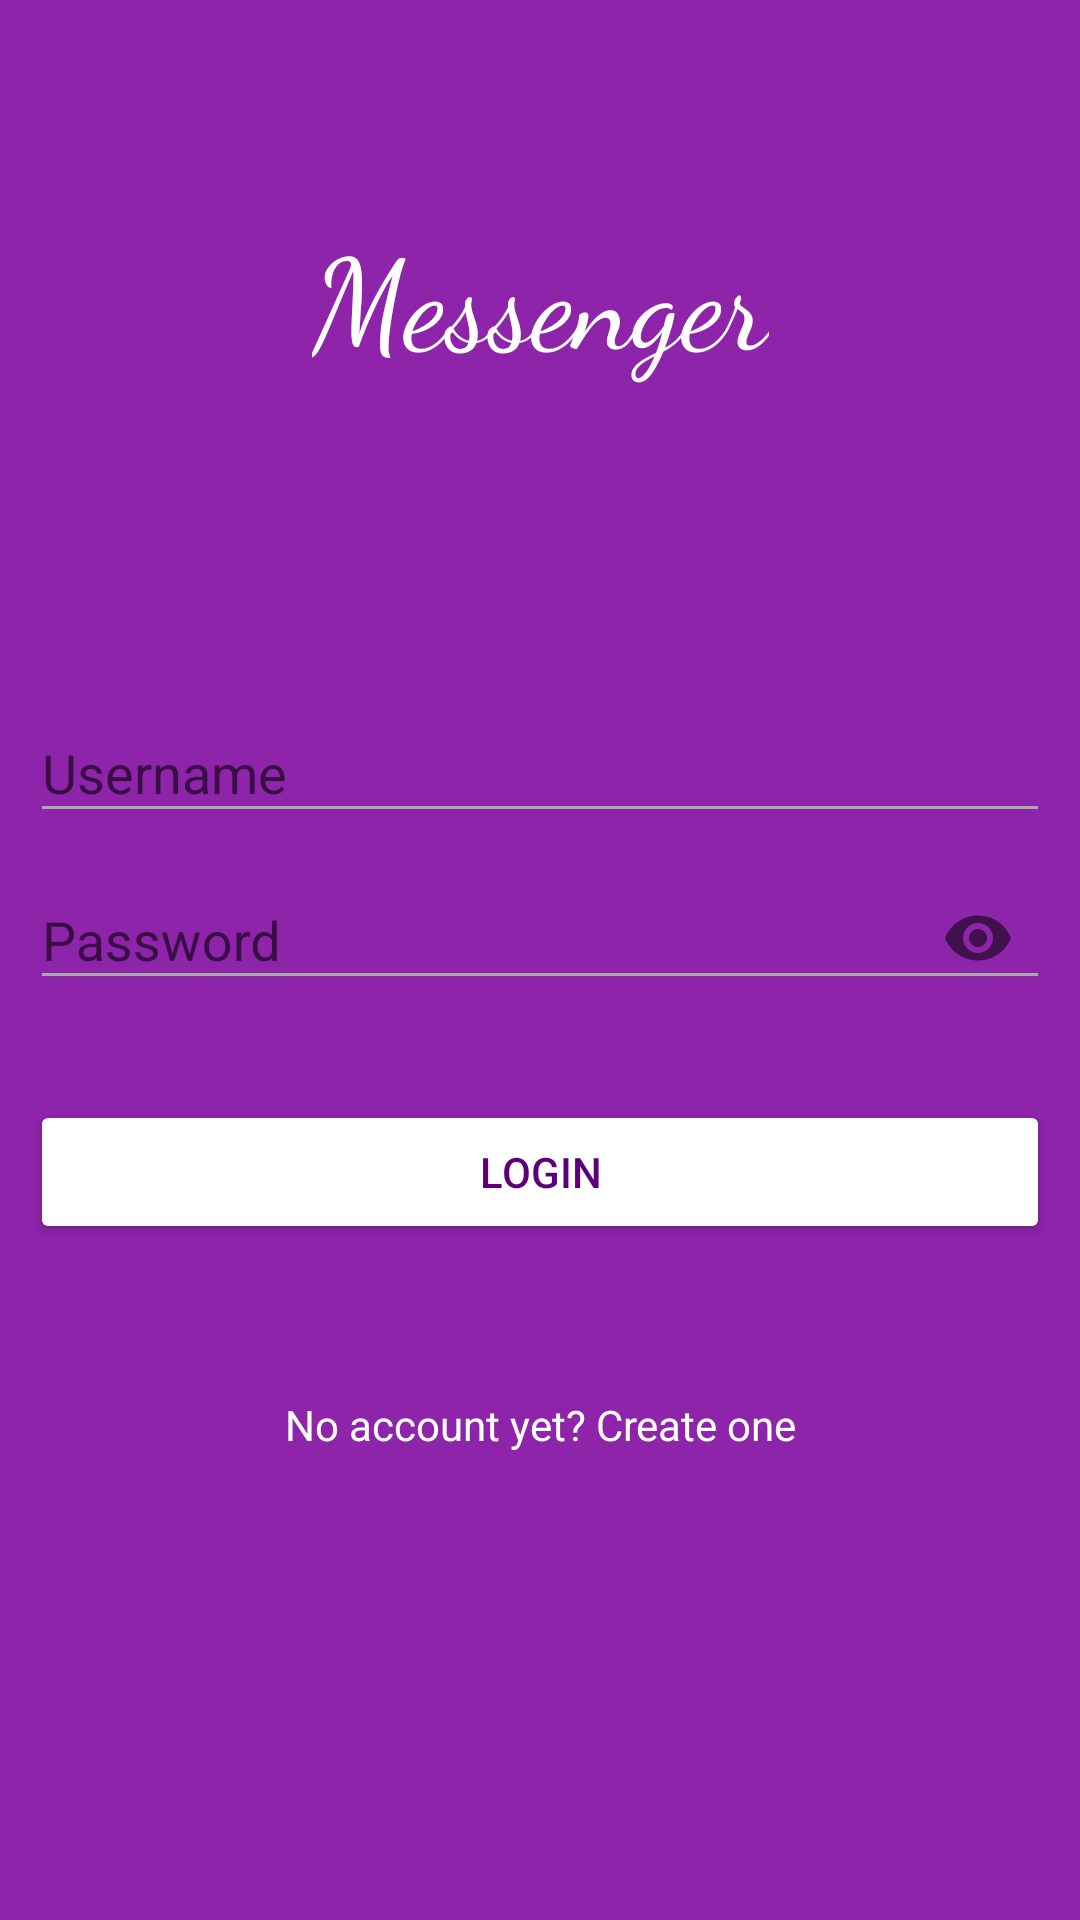

Layout XML and referenced resources for this Android screen:
<!-- AndroidManifest.xml: application theme AppTheme -->
<!-- res/layout/activity_login.xml -->
<?xml version="1.0" encoding="utf-8"?>
<android.support.constraint.ConstraintLayout xmlns:android="http://schemas.android.com/apk/res/android"
    xmlns:app="http://schemas.android.com/apk/res-auto"
    xmlns:tools="http://schemas.android.com/tools"
    android:layout_width="match_parent"
    android:layout_height="match_parent"
    android:background="@color/colorPrimary"
    tools:context=".LoginActivity">

    <LinearLayout
        android:id="@+id/linearLayout"
        android:layout_width="340dp"
        android:layout_height="246dp"
        android:layout_marginBottom="8dp"
        android:layout_marginEnd="8dp"
        android:layout_marginStart="8dp"
        android:layout_marginTop="8dp"
        android:gravity="center"
        android:orientation="vertical"
        android:clickable="true"
        android:focusableInTouchMode="true"
        app:layout_constraintBottom_toBottomOf="parent"
        app:layout_constraintEnd_toEndOf="parent"
        app:layout_constraintStart_toStartOf="parent"
        app:layout_constraintTop_toTopOf="parent">

        <android.support.design.widget.TextInputLayout
            android:id="@+id/usernameWrapper"
            android:layout_height="wrap_content"
            android:layout_width="match_parent">

            <EditText
                android:id="@+id/usernameLoginText"
                android:layout_width="match_parent"
                android:layout_height="wrap_content"
                android:backgroundTint="@android:color/darker_gray"
                android:ems="10"
                android:hint="Username"
                android:inputType="textEmailAddress"
                android:textColor="@android:color/white"
                android:textColorHighlight="@android:color/darker_gray"
                android:textColorHint="@android:color/darker_gray" />

        </android.support.design.widget.TextInputLayout>

        <android.support.design.widget.TextInputLayout
            android:id="@+id/passwordWrapper"
            android:layout_height="wrap_content"
            android:layout_width="match_parent"
            app:passwordToggleEnabled="true"
            >

            <EditText
                android:id="@+id/passwordLoginText"
                android:layout_width="match_parent"
                android:layout_height="wrap_content"
                android:layout_marginTop="30dp"
                android:backgroundTint="@android:color/darker_gray"
                android:ems="10"
                android:hint="Password"
                android:inputType="textPassword"
                android:textColor="@color/colorAccent"
                android:textColorHint="@android:color/darker_gray" />
        </android.support.design.widget.TextInputLayout>

        <Button
            android:id="@+id/loginButton"
            style="@style/Base.Widget.AppCompat.Button.Colored"
            android:layout_width="match_parent"
            android:layout_height="wrap_content"
            android:layout_marginTop="30dp"
            android:text="Login"
            android:textColor="@color/colorPrimaryDark" />
    </LinearLayout>

    <Button
        android:id="@+id/signup_button"
        style="@android:style/Widget.DeviceDefault.Button.Borderless"
        android:layout_width="wrap_content"
        android:layout_height="wrap_content"
        android:layout_marginEnd="8dp"
        android:layout_marginStart="8dp"
        android:layout_marginTop="8dp"
        android:text="No account yet? Create one"
        android:textAppearance="@style/TextAppearance.AppCompat.Body1"
        android:textColor="@color/colorAccent"
        android:onClick="goToRegister"
        app:layout_constraintEnd_toEndOf="parent"
        app:layout_constraintStart_toStartOf="parent"
        app:layout_constraintTop_toBottomOf="@+id/linearLayout" />

    <TextView
        android:id="@+id/logoTextView"
        android:layout_width="wrap_content"
        android:layout_height="wrap_content"
        android:layout_marginBottom="8dp"
        android:layout_marginEnd="8dp"
        android:layout_marginStart="8dp"
        android:layout_marginTop="8dp"
        android:fontFamily="cursive"
        android:text="@string/app_name"
        android:textColor="@color/colorAccent"
        android:textSize="42dp"
        app:layout_constraintBottom_toTopOf="@+id/linearLayout"
        app:layout_constraintEnd_toEndOf="parent"
        app:layout_constraintStart_toStartOf="parent"
        app:layout_constraintTop_toTopOf="parent"
        tools:text="Messanger" />

</android.support.constraint.ConstraintLayout>
<!-- resources referenced by this layout -->
<resources>
  <color name="colorAccent">#FFFFFF</color>
  <color name="colorPrimary">#8e24aa</color>
  <color name="colorPrimaryDark">#5c007a</color>
  <string name="app_name">Messenger</string>
  <style name="AppTheme" parent="Theme.AppCompat.Light.NoActionBar">
          
          <item name="colorPrimary">@color/colorPrimary</item>
          <item name="colorPrimaryDark">@color/colorPrimaryDark</item>
          <item name="colorAccent">@color/colorAccent</item>
      </style>
</resources>
